Run: headless pygame with SDL's dummy video driver; simulated clock (each Clock.tick advances the game by its frame time, no real sleeping); random seed 0; keys injected as events and as key.get_pressed() state; no mouse input; restart key RETURN tapped at the start of phases 3 and 4.
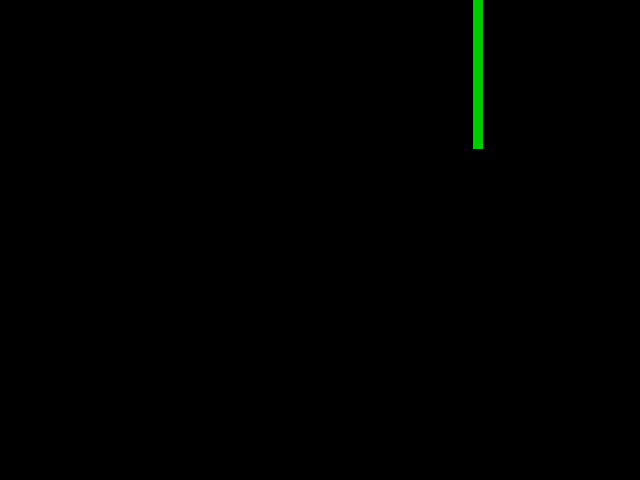
Frame 1 of 4 · flips 1–60 · no input
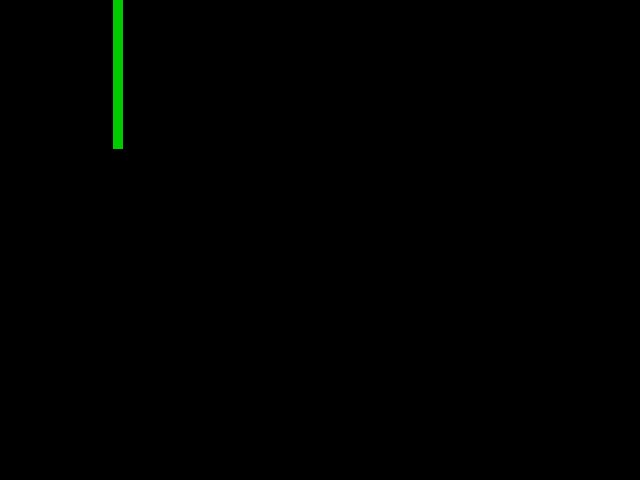
Frame 2 of 4 · flips 61–180 · tapped SPACE, RETURN · held RIGHT (→), D
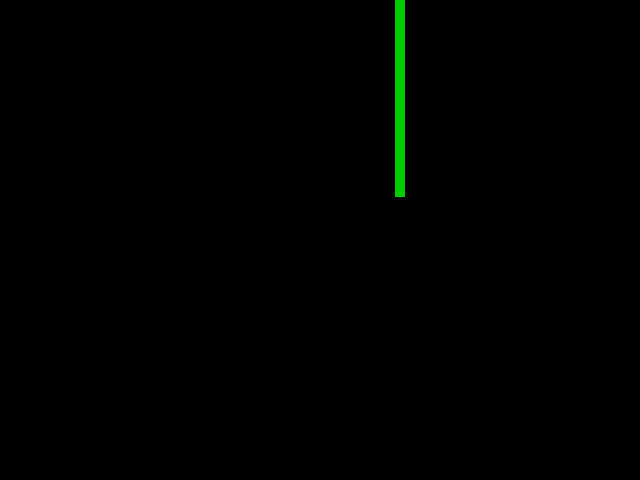
Frame 3 of 4 · flips 181–300 · tapped RETURN · held DOWN (↓), S
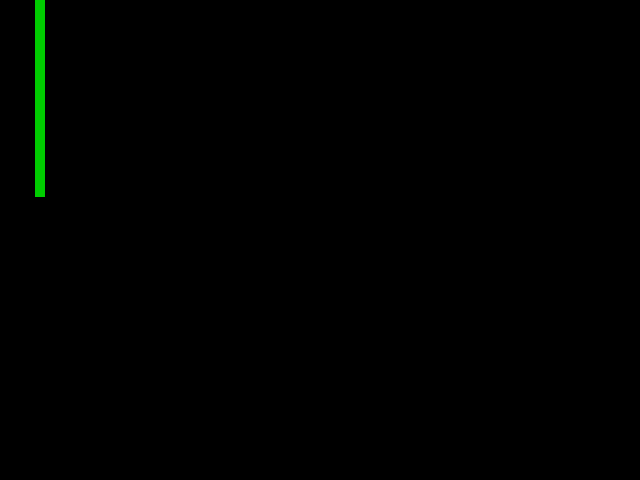
Frame 4 of 4 · flips 301–420 · tapped RETURN · held LEFT (←), A, UP (↑), W

The pygame program that drew these frames:

import pygame
import random
import time

class Game:
    def __init__(self):
        pygame.init()
        self.WIDTH = 640
        self.HEIGHT = 480
        self.screen = pygame.display.set_mode((self.WIDTH, self.HEIGHT))
        pygame.display.set_caption("Flappy Square")
        self.clock = pygame.time.Clock()
        self.FPS = 60

        self.running = True
        self.isOnGameOverScreen = False

        # Colors
        self.WHITE = (255, 255, 255)
        self.BLACK = (0, 0, 0)
        self.YELLOW = (255, 255, 0) 
        self.GREEN = (0, 205, 0)

    def eventHandleing(self):
        for self.event in pygame.event.get():
            if self.event.type == pygame.QUIT:
                self.running = False
            if self.event.type == pygame.KEYDOWN: 
                if self.event.key == pygame.K_SPACE: 
                    player.playerYVel = -10
            
        if pipe.pipesX < 0 + pipe.pipeWidth:
            pipe.pipesX = self.WIDTH + 10
            pipe.pipeHeight = random.randint(100, 200)
            pipe.pipe2Height = random.randint(100, 200) * -1
            
    def collision(self):
        if player.playerX < pipe.pipesX + pipe.pipeWidth and player.playerX + player.playerWidth > pipe.pipesX and player.playerY < pipe.pipesY + pipe.pipeHeight and player.playerHeight + player.playerY > pipe.pipesY:             
            self.isOnGameOverScreen = True
        else:
            self.isOnGameOverScreen = False


        if player.playerX < pipe.pipesX + pipe.pipeWidth and player.playerX + player.playerWidth > pipe.pipesX and player.playerY > pipe.pipes2Y + pipe.pipe2Height and player.playerHeight + player.playerY < pipe.pipes2Y:             
            self.isOnGameOverScreen = True

    def gameOver(self):
        gameOverFont = pygame.font.SysFont("monospace", 25)
        gameOverText = gameOverFont.render("Game Over", True, self.WHITE)
        while self.isOnGameOverScreen:
            self.screen.fill(self.BLACK)
            self.screen.blit(gameOverText, (self.WIDTH/2, self.HEIGHT/2))
            if self.event.key == pygame.K_RETURN:
                break


class Player:
    def __init__(self):
        self.playerX = game.WIDTH/3
        self.playerY = 300
        self.playerYVel = 0
        self.playerXVel = 0
        self.playerWidth = 20
        self.playerHeight = 20
        self.playerYAcc = 0.5
        

    def draw(self):
        pygame.draw.rect(game.screen, game.YELLOW, (self.playerX, self.playerY, self.playerWidth, self.playerHeight))

    def movement(self):
        # Motion
        self.playerYVel += self.playerYAcc 

        self.playerY += self.playerYVel + self.playerYAcc/2

 
class Pipes:
    def __init__(self):
        self.pipeWidth = 10
        self.pipeHeight = random.randint(100, 200)
        self.pipesX = game.WIDTH + 10
        self.pipesY = 0

        self.pipes2Y = game.HEIGHT
        self.pipe2Height = self.pipeHeight * -1 + player.playerHeight
    
    def drawtoppipe(self):
        pygame.draw.rect(game.screen, game.GREEN, (self.pipesX, self.pipesY, self.pipeWidth, self.pipeHeight))

    def drawbottompipe(self):
        pygame.draw.rect(game.screen, game.GREEN, (self.pipesX, pipe.pipes2Y, self.pipeWidth, self.pipe2Height))

    def movement(self):
        self.pipesX -= 3
    
    

game = Game()
player = Player()
pipe = Pipes()

while game.running:
    game.eventHandleing()
    game.collision()

    player.draw() 
    player.movement()

    pipe.drawtoppipe()
    pipe.drawbottompipe()
    pipe.movement()

    if game.isOnGameOverScreen == True:
        game.gameOver()

    pygame.display.update()
    game.screen.fill(game.BLACK)
    game.clock.tick(game.FPS)
pygame.quit()
quit()
